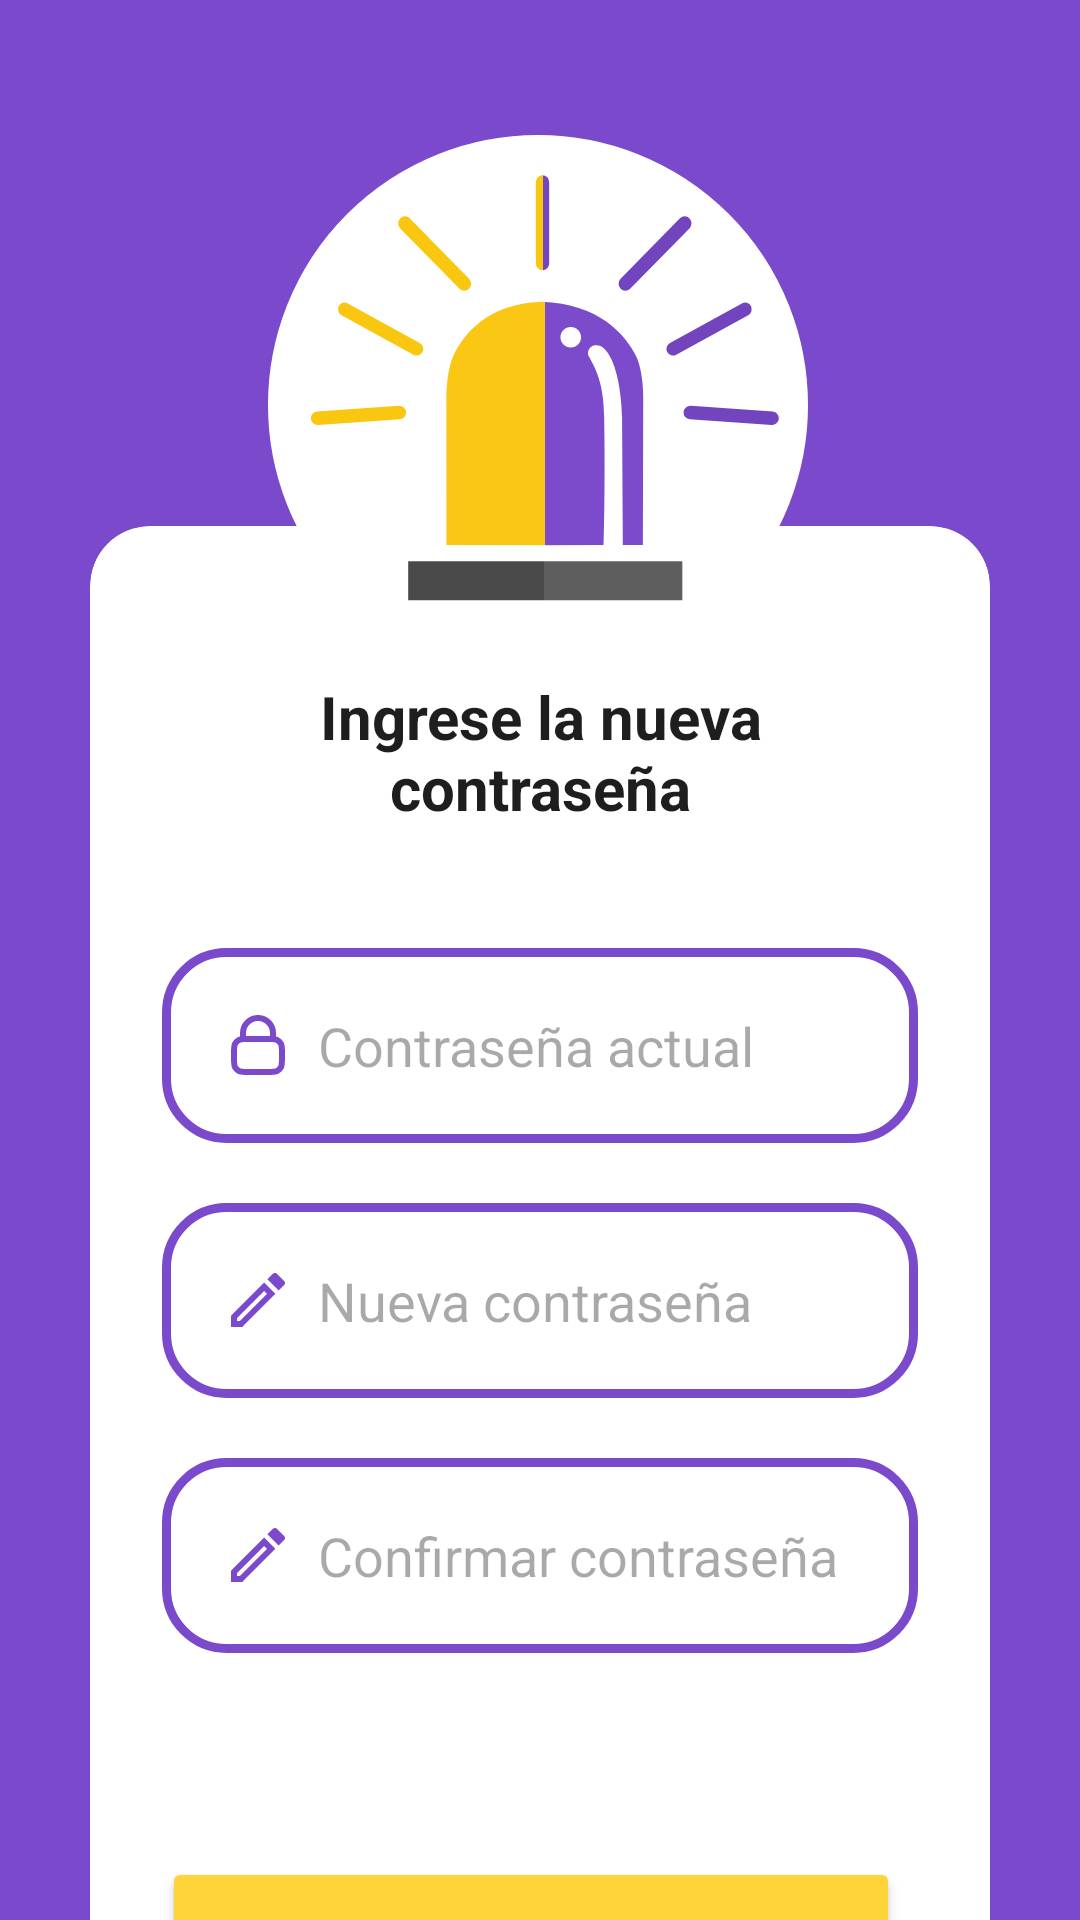

Layout XML and referenced resources for this Android screen:
<!-- AndroidManifest.xml: application theme Theme.Ecualert -->
<!-- res/layout/activity_editar_contrasena.xml -->
<?xml version="1.0" encoding="utf-8"?>
<androidx.constraintlayout.widget.ConstraintLayout xmlns:android="http://schemas.android.com/apk/res/android"
    xmlns:app="http://schemas.android.com/apk/res-auto"
    xmlns:tools="http://schemas.android.com/tools"
    android:id="@+id/main"
    android:layout_width="match_parent"
    android:layout_height="match_parent"
    tools:context=".ActivityEditarContrasena"
    android:background="@color/primary_color">


    <ImageView
        android:id="@+id/imageView"
        android:layout_width="180dp"
        android:layout_height="180dp"
        android:background="@drawable/circle_white"
        android:src="@drawable/logo"
        app:layout_constraintEnd_toEndOf="parent"
        app:layout_constraintHorizontal_bias="0.497"
        app:layout_constraintStart_toStartOf="parent"
        android:layout_marginTop="45dp"
        app:layout_constraintTop_toTopOf="parent" />

    <androidx.cardview.widget.CardView
        android:id="@+id/cardView"
        app:cardElevation="-1dp"
        android:layout_width="match_parent"
        android:layout_height="wrap_content"
        android:layout_marginHorizontal="30dp"
        android:layout_marginTop="-50dp"
        app:cardCornerRadius="20dp"
        app:layout_constraintTop_toBottomOf="@+id/imageView">


        <LinearLayout
            android:layout_width="match_parent"
            android:layout_height="wrap_content"
            android:layout_gravity="center_horizontal"
            android:orientation="vertical"
            android:paddingTop="50dp"
            android:paddingHorizontal="24dp">


            <TextView
                android:id="@+id/textView"
                style="@style/EditText"
                android:layout_width="match_parent"
                android:layout_height="wrap_content"
                android:text="Ingrese la nueva contraseña"
                android:textAlignment="center"
                android:textColor="@color/font_color"
                android:textSize="20dp"
                android:textStyle="bold" />

            <EditText
            android:id="@+id/txt_password"
            android:layout_width="match_parent"
            android:layout_height="65dp"
            android:layout_marginTop="40dp"
            android:background="@drawable/custom_edittext"
            android:drawableLeft="@drawable/ic_baseline_lock_24"
            android:drawablePadding="8dp"
            android:hint="Contraseña actual"
            android:inputType="textPassword"
            android:padding="20dp"
            android:textColor="@color/black" />

            <EditText
                android:id="@+id/txt_new_password"
                android:layout_width="match_parent"
                android:layout_height="65dp"
                android:layout_marginTop="20dp"
                android:background="@drawable/custom_edittext"
                android:drawableLeft="@drawable/outline_edit_24"
                android:drawablePadding="8dp"
                android:hint="Nueva contraseña"
                android:inputType="textPassword"
                android:padding="20dp"
                android:textColor="@color/black" />

            <EditText
                android:id="@+id/txt_new_password_confirm"
                android:layout_width="match_parent"
                android:layout_height="65dp"
                android:layout_marginTop="20dp"
                android:background="@drawable/custom_edittext"
                android:drawableLeft="@drawable/outline_edit_24"
                android:drawablePadding="8dp"
                android:hint="Confirmar contraseña"
                android:inputType="textPassword"
                android:padding="20dp"
                android:textColor="@color/black" />

            <LinearLayout
                android:layout_width="match_parent"
                android:layout_height="wrap_content"
                android:gravity="center"
                android:orientation="horizontal"
                android:paddingVertical="12dp">

                <Button
                    android:id="@+id/btn_edit"
                    android:layout_width="150dp"
                    android:layout_height="wrap_content"
                    android:layout_marginEnd="6dp"
                    android:layout_marginBottom="32dp"
                    android:backgroundTint="@color/secondary_color"
                    android:text="Modificar"
                    android:padding="16dp"
                    android:layout_marginTop="48dp"
                    android:layout_weight="1"
                    android:gravity="center"
                    style="@style/EditText"
                    android:textStyle="bold"
                    android:textColor="@color/font_color"
                    android:textSize="18sp"
                    app:cornerRadius="20dp"
                    />
            </LinearLayout>
        </LinearLayout>

    </androidx.cardview.widget.CardView>

    <Button
        android:id="@+id/btn_cancel"
        style="@style/EditText"
        android:layout_width="120dp"
        android:layout_height="wrap_content"
        android:layout_weight="1"
        android:backgroundTint="@color/warning_color"
        android:gravity="center"
        android:padding="16dp"
        android:text="Cancelar"
        android:textColor="@color/fontAlt_color"
        android:textSize="18sp"
        android:textStyle="bold"
        app:cornerRadius="20dp"

        app:layout_constraintBottom_toBottomOf="parent"
        app:layout_constraintEnd_toEndOf="parent"
        app:layout_constraintHorizontal_bias="0.896"
        app:layout_constraintStart_toStartOf="parent"
        app:layout_constraintTop_toBottomOf="@+id/cardView" />


</androidx.constraintlayout.widget.ConstraintLayout>
<!-- resources referenced by this layout -->
<resources>
  <color name="black">#FF000000</color>
  <color name="fontAlt_color">#ffffff</color>
  <color name="font_color">#1e1e1e</color>
  <color name="primary_color">#7a49cc</color>
  <color name="secondary_color">#fed43a</color>
  <color name="warning_color">#ed4d5d</color>
  <!-- drawable circle_white (drawable) -->
  <?xml version="1.0" encoding="utf-8"?>
  <shape xmlns:android="http://schemas.android.com/apk/res/android"
      android:shape="rectangle">
      <corners android:radius="1000dp" />
      <solid android:color="@color/fontAlt_color" />
      <stroke
          android:width="2dip"
          android:color="@color/fontAlt_color" />
      <padding
          android:bottom="4dp"
          android:left="4dp"
          android:right="4dp"
          android:top="4dp" />
  </shape>
  <!-- drawable custom_edittext (drawable) -->
  <?xml version="1.0" encoding="utf-8"?>
  <shape xmlns:android="http://schemas.android.com/apk/res/android"
      android:shape="rectangle">
      <stroke
          android:width="3dp"
          android:color="@color/primary_color"/>
      <corners
          android:radius="20dp"/>
  </shape>
  <!-- drawable ic_baseline_lock_24 (drawable) -->
  <vector xmlns:android="http://schemas.android.com/apk/res/android" android:height="24dp" android:viewportHeight="24" android:viewportWidth="24" android:width="24dp">
        
      <path android:fillColor="#00000000" android:pathData="M7,10.029C7.471,10 8.053,10 8.8,10H15.2C15.947,10 16.529,10 17,10.029M7,10.029C6.412,10.065 5.994,10.146 5.638,10.327C5.074,10.615 4.615,11.073 4.327,11.638C4,12.28 4,13.12 4,14.8V16.2C4,17.88 4,18.72 4.327,19.362C4.615,19.927 5.074,20.385 5.638,20.673C6.28,21 7.12,21 8.8,21H15.2C16.88,21 17.72,21 18.362,20.673C18.927,20.385 19.385,19.927 19.673,19.362C20,18.72 20,17.88 20,16.2V14.8C20,13.12 20,12.28 19.673,11.638C19.385,11.073 18.927,10.615 18.362,10.327C18.006,10.146 17.588,10.065 17,10.029M7,10.029V8C7,5.239 9.239,3 12,3C14.761,3 17,5.239 17,8V10.029" android:strokeColor="@color/primary_color" android:strokeLineCap="round" android:strokeLineJoin="round" android:strokeWidth="2"/>
      
  </vector>
  <!-- drawable logo: vector/xml drawable (drawable, 4583 chars, omitted) -->
  <!-- drawable outline_edit_24 (drawable) -->
  <vector xmlns:android="http://schemas.android.com/apk/res/android" android:height="24dp" android:tint="#7a49cc" android:viewportHeight="24" android:viewportWidth="24" android:width="24dp">
        
      <path android:fillColor="@android:color/white" android:pathData="M14.06,9.02l0.92,0.92L5.92,19L5,19v-0.92l9.06,-9.06M17.66,3c-0.25,0 -0.51,0.1 -0.7,0.29l-1.83,1.83 3.75,3.75 1.83,-1.83c0.39,-0.39 0.39,-1.02 0,-1.41l-2.34,-2.34c-0.2,-0.2 -0.45,-0.29 -0.71,-0.29zM14.06,6.19L3,17.25L3,21h3.75L17.81,9.94l-3.75,-3.75z"/>
      
  </vector>
  <style name="EditText">
          <item name="android:fontFamily">sans-serif</item>
      </style>
  <style name="Theme.Ecualert" parent="Base.Theme.Ecualert" />
  <style name="Base.Theme.Ecualert" parent="Theme.Material3.Light.NoActionBar">
          <item name="android:forceDarkAllowed" tools:targetApi="q"> false </item>
          
          
      </style>
</resources>
